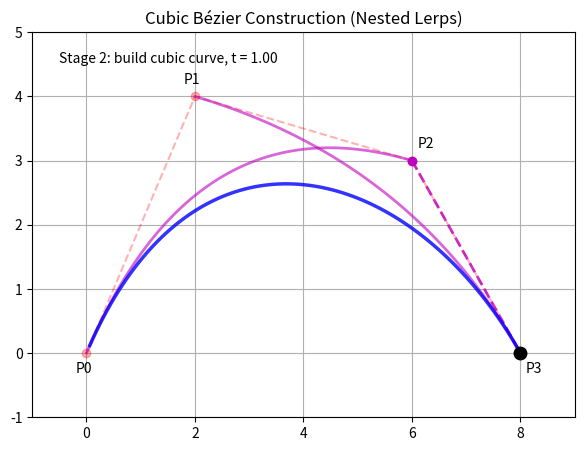

Source code (Python):
import numpy as np
import matplotlib.pyplot as plt
from matplotlib.animation import FuncAnimation

def lerp(t, A, B):
    return (1 - t) * A + t * B

# Control points
P0 = np.array([0.0, 0.0])
P1 = np.array([2.0, 4.0])
P2 = np.array([6.0, 3.0])
P3 = np.array([8.0, 0.0])
# P0 = np.array([0.0, 0.0])
# P1 = np.array([2.0, 2.0])
# P2 = np.array([6.0, 0.0])
# P3 = np.array([8.0, 3.0])
# P0 = np.array([0.0, 1.0])
# P1 = np.array([8.0, 0.0])
# P2 = np.array([8.0, 4.0])
# P3 = np.array([0.0, 3.0])

fig, ax = plt.subplots(figsize=(7, 5))

ax.plot(
    [P0[0], P1[0], P2[0], P3[0]],
    [P0[1], P1[1], P2[1], P3[1]],
    'ro--',
    alpha=0.3,
    label='Control Polygon'
)

line1, = ax.plot([], [], 'g--', linewidth=1.5, alpha=0.8, label='Level 1 Lerp')
points1, = ax.plot([], [], 'go', markersize=5)

quad1, = ax.plot([], [], 'm-', linewidth=2, alpha=0.6, label='Quadratic Bézier')
quad2, = ax.plot([], [], 'm-', linewidth=2, alpha=0.6)

line2, = ax.plot([], [], 'm--', linewidth=2, alpha=0.8, label='Level 2 Lerp')
points2, = ax.plot([], [], 'mo', markersize=6)

cubic_bezier, = ax.plot([], [], 'b-', linewidth=2.5, alpha=0.8, label='Cubic Bézier')
curve_point, = ax.plot([], [], 'ko', markersize=9, label='Cubic Point')

text = ax.text(0.05, 0.92, '', transform=ax.transAxes)

ax.text(P0[0] - 0.2, P0[1] - 0.3, 'P0')
ax.text(P1[0] - 0.2, P1[1] + 0.2, 'P1')
ax.text(P2[0] + 0.1, P2[1] + 0.2, 'P2')
ax.text(P3[0] + 0.1, P3[1] - 0.3, 'P3')

ax.set_title("Cubic Bézier Construction (Nested Lerps)")
ax.set_xlim(-1, 9)
ax.set_ylim(-1, 5)
ax.grid(True)

q1_x, q1_y = [], []
q2_x, q2_y = [], []
cubic_x, cubic_y = [], []

total_frames = 260

def update(frame):
    global q1_x, q1_y, q2_x, q2_y, cubic_x, cubic_y

    # Stage 1: draw the two quadratic Bézier curves
    if frame <= 100:
        t = frame / 100

        # 1st level lerps
        L1 = lerp(t, P0, P1)
        L2 = lerp(t, P1, P2)
        L3 = lerp(t, P2, P3)

        # 2nd level lerps
        Q1 = lerp(t, L1, L2)
        Q2 = lerp(t, L2, L3)

        q1_x.append(Q1[0])
        q1_y.append(Q1[1])
        q2_x.append(Q2[0])
        q2_y.append(Q2[1])

        quad1.set_data(q1_x, q1_y)
        quad2.set_data(q2_x, q2_y)

        line1.set_data(
            [L1[0], L2[0], L3[0]],
            [L1[1], L2[1], L3[1]]
        )
        points1.set_data(
            [L1[0], L2[0], L3[0]],
            [L1[1], L2[1], L3[1]]
        )

        line2.set_data([Q1[0], Q2[0]], [Q1[1], Q2[1]])
        points2.set_data([Q1[0], Q2[0]], [Q1[1], Q2[1]])

        curve_point.set_data([], [])
        text.set_text(f'Stage 1: build quadratic curves, t = {t:.2f}')

    # Pause for a while
    elif frame <= 120:
        t = 1.0

        L1 = lerp(t, P0, P1)
        L2 = lerp(t, P1, P2)
        L3 = lerp(t, P2, P3)

        Q1 = lerp(t, L1, L2)
        Q2 = lerp(t, L2, L3)

        quad1.set_data(q1_x, q1_y)
        quad2.set_data(q2_x, q2_y)

        line1.set_data(
            [L1[0], L2[0], L3[0]],
            [L1[1], L2[1], L3[1]]
        )
        points1.set_data(
            [L1[0], L2[0], L3[0]],
            [L1[1], L2[1], L3[1]]
        )

        line2.set_data([Q1[0], Q2[0]], [Q1[1], Q2[1]])
        points2.set_data([Q1[0], Q2[0]], [Q1[1], Q2[1]])

        curve_point.set_data([], [])

        text.set_text("Stage 1: build quadratic curves, t = 1.00")

    # Stage 2: draw the cubic Bézier curve
    elif frame <= 220:
        t = (frame - 120) / 100

        L1 = lerp(t, P0, P1)
        L2 = lerp(t, P1, P2)
        L3 = lerp(t, P2, P3)

        Q1 = lerp(t, L1, L2)
        Q2 = lerp(t, L2, L3)

        current_pt = lerp(t, Q1, Q2)

        cubic_x.append(current_pt[0])
        cubic_y.append(current_pt[1])

        cubic_bezier.set_data(cubic_x, cubic_y)

        # -------- Hide green level-1 visuals --------
        line1.set_data([], [])
        points1.set_data([], [])

        line2.set_data([Q1[0], Q2[0]], [Q1[1], Q2[1]])
        points2.set_data([Q1[0], Q2[0]], [Q1[1], Q2[1]])

        curve_point.set_data([current_pt[0]], [current_pt[1]])
        text.set_text(f'Stage 2: build cubic curve, t = {t:.2f}')

    # Pause for a while
    else:
        t = 1.0

        L1 = lerp(t, P0, P1)
        L2 = lerp(t, P1, P2)
        L3 = lerp(t, P2, P3)

        Q1 = lerp(t, L1, L2)
        Q2 = lerp(t, L2, L3)

        current_pt = lerp(t, Q1, Q2)

        cubic_bezier.set_data(cubic_x, cubic_y)

        line1.set_data([], [])
        points1.set_data([], [])

        line2.set_data(
            [Q1[0], Q2[0]],
            [Q1[1], Q2[1]]
        )
        points2.set_data(
            [Q1[0], Q2[0]],
            [Q1[1], Q2[1]]
        )

        # keep final black point
        curve_point.set_data(
            [current_pt[0]],
            [current_pt[1]]
        )

        text.set_text("Stage 2: build cubic curve, t = 1.00")

    return (
        line1,
        points1,
        quad1,
        quad2,
        line2,
        points2,
        cubic_bezier,
        curve_point,
        text
    )

ani = FuncAnimation(
    fig,
    update,
    frames=total_frames,
    interval=40,
    blit=True,
    repeat=False
)

ani.save("cubic_bezier_nested.gif", writer="pillow", fps=25)
